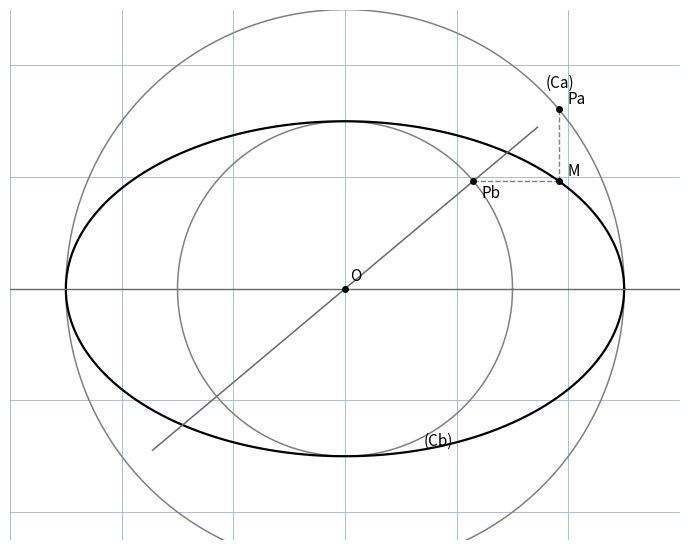

This chart was generated by the following Python code:
"""Reproduit la figure p.8 du rapport coniques : construction de l'ellipse aux cercles.

Schema d'origine : cercles Ca (r=a) et Cb (r=b), droite quelconque par O
coupant Ca en Pa et Cb en Pb ; parallele a (D) par Pb et perpendiculaire
a (D) par Pa -> M de (E) ; x = a*cos, y = b*sin.

Sortie : raw/geometrie/coniques-rapport/assets/fig05-ellipse-cercles.png
Usage : uv run scripts/reproduce_coniques_rapport_5.py (depuis ~/KpihX-Labs/Explore/lab/)
"""

import numpy as np
import matplotlib.pyplot as plt
from pathlib import Path

OUT = (
    Path.home()
    / "KpihX-Labs/Explore/sciencurious/raw/geometrie/coniques-rapport/assets/fig05-ellipse-cercles.png"
)
OUT.parent.mkdir(parents=True, exist_ok=True)

a, b = 5.0, 3.0
theta0 = np.deg2rad(40)
Pa = np.array([a * np.cos(theta0), a * np.sin(theta0)])
Pb = np.array([b * np.cos(theta0), b * np.sin(theta0)])
M = np.array([Pa[0], Pb[1]])

fig, ax = plt.subplots(figsize=(7, 6))
ax.set_aspect("equal")
ax.set_xlim(-6, 6)
ax.set_ylim(-4.5, 5)
ax.grid(True, color="#9db3d8", linewidth=0.6)
ax.set_axisbelow(True)
ax.tick_params(labelbottom=False, labelleft=False, length=0)
for spine in ax.spines.values():
    spine.set_visible(False)

th = np.linspace(0, 2 * np.pi, 400)
ax.plot(a * np.cos(th), a * np.sin(th), color="gray", linewidth=1.1)  # (Ca)
ax.plot(b * np.cos(th), b * np.sin(th), color="gray", linewidth=1.1)  # (Cb)
ax.plot(a * np.cos(th), b * np.sin(th), color="black", linewidth=1.6)  # (E)
ax.plot([-6, 6], [0, 0], color="dimgray", linewidth=1.0)
t = np.linspace(-1.5, 1.5, 10)
ax.plot(t * Pb[0], t * Pb[1], color="dimgray", linewidth=1.1)  # rayon OP
ax.plot([M[0], M[0]], [M[1], Pa[1]], color="gray", linewidth=1.0, linestyle="--")
ax.plot([M[0], Pb[0]], [M[1], M[1]], color="gray", linewidth=1.0, linestyle="--")
for pt, name, dx, dy in [(Pa, "Pa", 0.15, 0.1), (Pb, "Pb", 0.15, -0.3),
                         (M, "M", 0.15, 0.1), ((0, 0), "O", 0.1, 0.15)]:
    ax.plot(pt[0], pt[1], "o", color="black", markersize=4)
    ax.text(pt[0] + dx, pt[1] + dy, name, fontsize=11)
ax.text(3.6, 3.6, "(Ca)", fontsize=11)
ax.text(1.4, -2.8, "(Cb)", fontsize=11)

fig.tight_layout()
fig.savefig(OUT, dpi=150)
print(f"OK -> {OUT} ({OUT.stat().st_size} o)")
